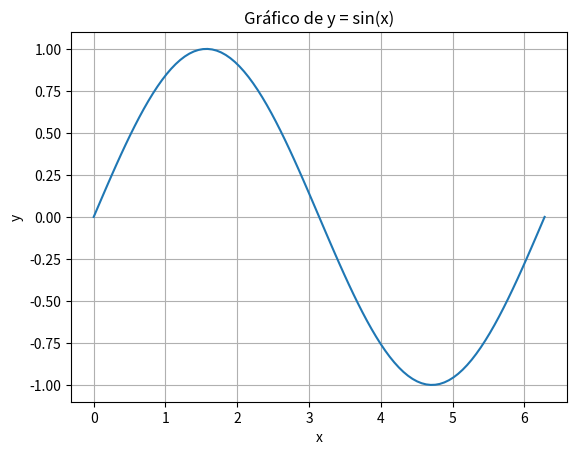

The matplotlib source for this figure:
import numpy as np
import matplotlib.pyplot as plt

# Definindo a função que queremos plotar
def funcao(x):
    return np.sin(x)

# Criando um conjunto de valores de x
x = np.linspace(0, 2*np.pi, 100)  # 100 pontos igualmente espaçados entre 0 e 2*pi

# Calculando os valores correspondentes de y
y = funcao(x)

# Plotando a função
plt.plot(x, y)
plt.title('Gráfico de y = sin(x)')
plt.xlabel('x')
plt.ylabel('y')
plt.grid(True)
plt.show()